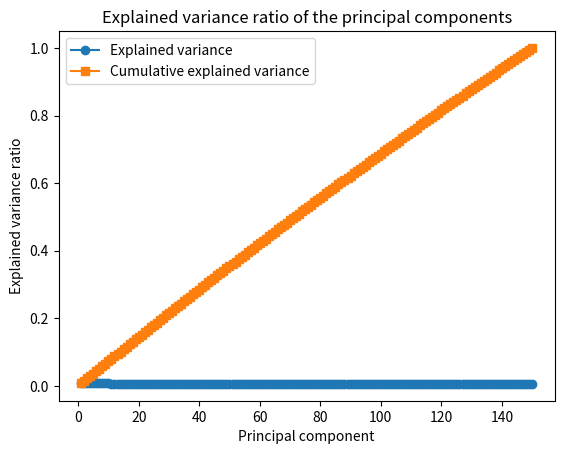

Python code for this plot:
import numpy as np
import time
import matplotlib.pyplot as plt

# Generate random data
m = 50000
n = 150
X = np.random.rand(m, n)
y = np.random.rand(m, 1)

# centering the data
start = time.time()

X_centered = X - np.mean(X, axis=0)

centering_time = time.time() - start
print("X_centered:")
print(X_centered)
print(f"Time taken for centering: {centering_time:.5f} seconds")

# computing the covariance matrix
start = time.time()

cov_matrix = np.cov(X_centered.T)

covariance_time = time.time() - start
print("covariance matrix:")
print(cov_matrix)
print(f"Time taken for covariance matrix computation: {covariance_time:.5f} seconds")

# finding the eigenvalues and eigenvectors
start = time.time()

eigenvalues, eigenvectors = np.linalg.eig(cov_matrix)

eigenvectors_time = time.time() - start
print("eigenvalues:")
print(eigenvalues)
print("eigenvectors:")
print(eigenvectors)
print(f"Time taken for eigenvectors computation: {eigenvectors_time:.5f} seconds")


# sorting the eigenvectors in decreasing order of eigenvalues
start = time.time()

sorted_indices = eigenvalues.argsort()[::-1]
sorted_eigenvalues = eigenvalues[sorted_indices]
sorted_eigenvectors = eigenvectors[:, sorted_indices]

sorting_time = time.time() - start

print("sorted eigenvectors:")
print(sorted_eigenvectors)
print(f"Time taken for sorting eigenvectors: {sorting_time:.5f} seconds")

# Projecting the centered data onto the sorted eigenvectors to obtain the principal components.
start = time.time()

X_pca = X_centered.dot(sorted_eigenvectors)

projection_time = time.time() - start

print("X_pca:")
print(X_pca)
print(f"Time taken for projection: {projection_time:.5f} seconds")


# Compute the explained variance ratio
explained_variances = sorted_eigenvalues / np.sum(sorted_eigenvalues)
cumulative_explained_variances = np.cumsum(explained_variances)

# Plot the explained variance ratio
plt.plot(range(1, n + 1), explained_variances, "-o", label="Explained variance")
plt.plot(
    range(1, n + 1),
    cumulative_explained_variances,
    "-s",
    label="Cumulative explained variance",
)
plt.xlabel("Principal component")
plt.ylabel("Explained variance ratio")
plt.title("Explained variance ratio of the principal components")
plt.legend(loc="best")
plt.show()
